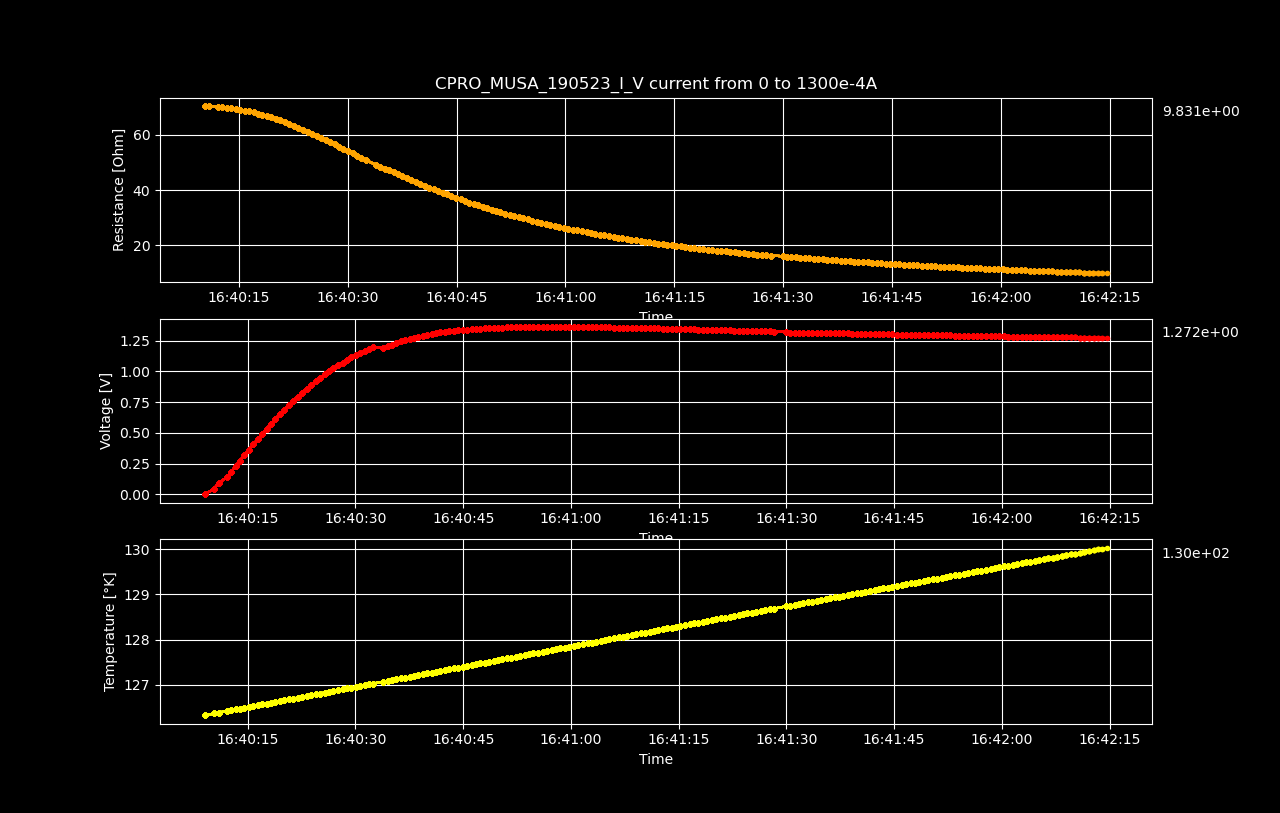

The data file committed next to this chart (first rows):
Datetime, Temperature [K], Voltage [V], Resistance [𝛀], Current Source [A], Electric Field [V/cm], Restivity [𝛀 cm], Current Density [A/cm2]
2023-05-19 16:40:09.057715, 126.3, 6.27759462e-06, inf, 0.0, 9.80874159375e-05, inf, 0.0
2023-05-19 16:40:10.327034, 126.4, 0.04604, 70.47, 0.0006533, 0.7193, 120, 0.005993
2023-05-19 16:40:10.934684, 126.4, 0.09192, 70.36, 0.001307, 1.436, 119.8, 0.01199
2023-05-19 16:40:12.080838, 126.4, 0.1375, 70.14, 0.00196, 2.148, 119.5, 0.01798
2023-05-19 16:40:12.685469, 126.4, 0.1828, 69.97, 0.002613, 2.857, 119.2, 0.02397
2023-05-19 16:40:13.299282, 126.5, 0.228, 69.8, 0.003266, 3.562, 118.9, 0.02997
2023-05-19 16:40:13.922374, 126.5, 0.2728, 69.6, 0.00392, 4.262, 118.5, 0.03596
2023-05-19 16:40:14.527743, 126.5, 0.3172, 69.37, 0.004573, 4.956, 118.1, 0.04195
2023-05-19 16:40:15.133072, 126.5, 0.3611, 69.1, 0.005226, 5.643, 117.7, 0.04795
2023-05-19 16:40:15.761828, 126.5, 0.4046, 68.82, 0.005879, 6.322, 117.2, 0.05394
2023-05-19 16:40:16.389914, 126.5, 0.4473, 68.47, 0.006533, 6.989, 116.6, 0.05993
2023-05-19 16:40:17.009063, 126.6, 0.4895, 68.11, 0.007186, 7.648, 116, 0.06593
2023-05-19 16:40:17.612759, 126.6, 0.5309, 67.73, 0.007839, 8.296, 115.3, 0.07192
2023-05-19 16:40:18.216278, 126.6, 0.5716, 67.31, 0.008492, 8.931, 114.6, 0.07791
2023-05-19 16:40:18.831723, 126.6, 0.6112, 66.83, 0.009146, 9.551, 113.8, 0.08391
2023-05-19 16:40:19.465777, 126.6, 0.6497, 66.31, 0.009799, 10.15, 112.9, 0.0899
2023-05-19 16:40:20.069253, 126.7, 0.6874, 65.76, 0.01045, 10.74, 112, 0.09589
2023-05-19 16:40:20.687294, 126.7, 0.7241, 65.2, 0.01111, 11.31, 111, 0.1019
2023-05-19 16:40:21.310677, 126.7, 0.7597, 64.61, 0.01176, 11.87, 110, 0.1079
2023-05-19 16:40:21.936531, 126.7, 0.7938, 63.96, 0.01241, 12.4, 108.9, 0.1139
2023-05-19 16:40:22.590475, 126.7, 0.827, 63.3, 0.01307, 12.92, 107.8, 0.1199
2023-05-19 16:40:23.200200, 126.7, 0.8592, 62.63, 0.01372, 13.42, 106.7, 0.1259
2023-05-19 16:40:23.826915, 126.8, 0.8898, 61.91, 0.01437, 13.9, 105.4, 0.1319
2023-05-19 16:40:24.452355, 126.8, 0.9196, 61.21, 0.01503, 14.37, 104.2, 0.1378
2023-05-19 16:40:25.081483, 126.8, 0.9479, 60.46, 0.01568, 14.81, 103, 0.1438
2023-05-19 16:40:25.703952, 126.8, 0.9746, 59.67, 0.01633, 15.23, 101.6, 0.1498
2023-05-19 16:40:26.309967, 126.8, 1.001, 58.92, 0.01698, 15.64, 100.3, 0.1558
2023-05-19 16:40:26.934680, 126.9, 1.026, 58.15, 0.01764, 16.03, 99.04, 0.1618
2023-05-19 16:40:27.559165, 126.9, 1.049, 57.33, 0.01829, 16.38, 97.64, 0.1678
2023-05-19 16:40:28.191485, 126.9, 1.071, 56.51, 0.01894, 16.73, 96.24, 0.1738
2023-05-19 16:40:28.795730, 126.9, 1.092, 55.72, 0.0196, 17.06, 94.89, 0.1798
2023-05-19 16:40:29.401163, 126.9, 1.112, 54.91, 0.02025, 17.37, 93.52, 0.1858
2023-05-19 16:40:30.022661, 127, 1.131, 54.09, 0.0209, 17.67, 92.13, 0.1918
2023-05-19 16:40:30.654584, 127, 1.149, 53.28, 0.02156, 17.95, 90.74, 0.1978
2023-05-19 16:40:31.271585, 127, 1.165, 52.44, 0.02221, 18.2, 89.32, 0.2038
2023-05-19 16:40:31.877976, 127, 1.181, 51.63, 0.02286, 18.45, 87.94, 0.2098
2023-05-19 16:40:32.485570, 127, 1.195, 50.83, 0.02352, 18.68, 86.57, 0.2158
2023-05-19 16:40:33.842160, 127.1, 1.189, 49.19, 0.02417, 18.58, 83.78, 0.2218
2023-05-19 16:40:34.460857, 127.1, 1.204, 48.51, 0.02482, 18.82, 82.62, 0.2277
2023-05-19 16:40:35.072973, 127.1, 1.218, 47.79, 0.02548, 19.02, 81.39, 0.2337
2023-05-19 16:40:35.680081, 127.1, 1.231, 47.1, 0.02613, 19.23, 80.21, 0.2397
2023-05-19 16:40:36.303306, 127.1, 1.242, 46.38, 0.02678, 19.41, 78.99, 0.2457
2023-05-19 16:40:36.913438, 127.2, 1.253, 45.66, 0.02744, 19.57, 77.76, 0.2517
2023-05-19 16:40:37.525599, 127.2, 1.263, 44.96, 0.02809, 19.73, 76.58, 0.2577
2023-05-19 16:40:38.140338, 127.2, 1.272, 44.26, 0.02874, 19.88, 75.38, 0.2637
2023-05-19 16:40:38.747304, 127.2, 1.281, 43.57, 0.0294, 20.01, 74.21, 0.2697
2023-05-19 16:40:39.376436, 127.2, 1.289, 42.89, 0.03005, 20.14, 73.05, 0.2757
2023-05-19 16:40:39.998925, 127.3, 1.296, 42.21, 0.0307, 20.25, 71.9, 0.2817
2023-05-19 16:40:40.611995, 127.3, 1.303, 41.54, 0.03136, 20.35, 70.76, 0.2877
2023-05-19 16:40:41.231509, 127.3, 1.31, 40.91, 0.03201, 20.46, 69.67, 0.2937
2023-05-19 16:40:41.836525, 127.3, 1.315, 40.27, 0.03266, 20.55, 68.58, 0.2997
2023-05-19 16:40:42.454909, 127.3, 1.32, 39.63, 0.03332, 20.63, 67.5, 0.3057
2023-05-19 16:40:43.073938, 127.3, 1.325, 39, 0.03397, 20.7, 66.43, 0.3116
2023-05-19 16:40:43.683892, 127.4, 1.329, 38.39, 0.03462, 20.77, 65.38, 0.3176
2023-05-19 16:40:44.290385, 127.4, 1.333, 37.78, 0.03528, 20.82, 64.34, 0.3236
2023-05-19 16:40:44.913590, 127.4, 1.335, 37.17, 0.03593, 20.87, 63.3, 0.3296
2023-05-19 16:40:45.543003, 127.4, 1.339, 36.6, 0.03658, 20.92, 62.34, 0.3356
2023-05-19 16:40:46.156619, 127.4, 1.342, 36.03, 0.03724, 20.96, 61.36, 0.3416
2023-05-19 16:40:46.769497, 127.5, 1.344, 35.46, 0.03789, 20.99, 60.39, 0.3476
2023-05-19 16:40:47.375777, 127.5, 1.346, 34.93, 0.03854, 21.03, 59.49, 0.3536
... 140 more rows
